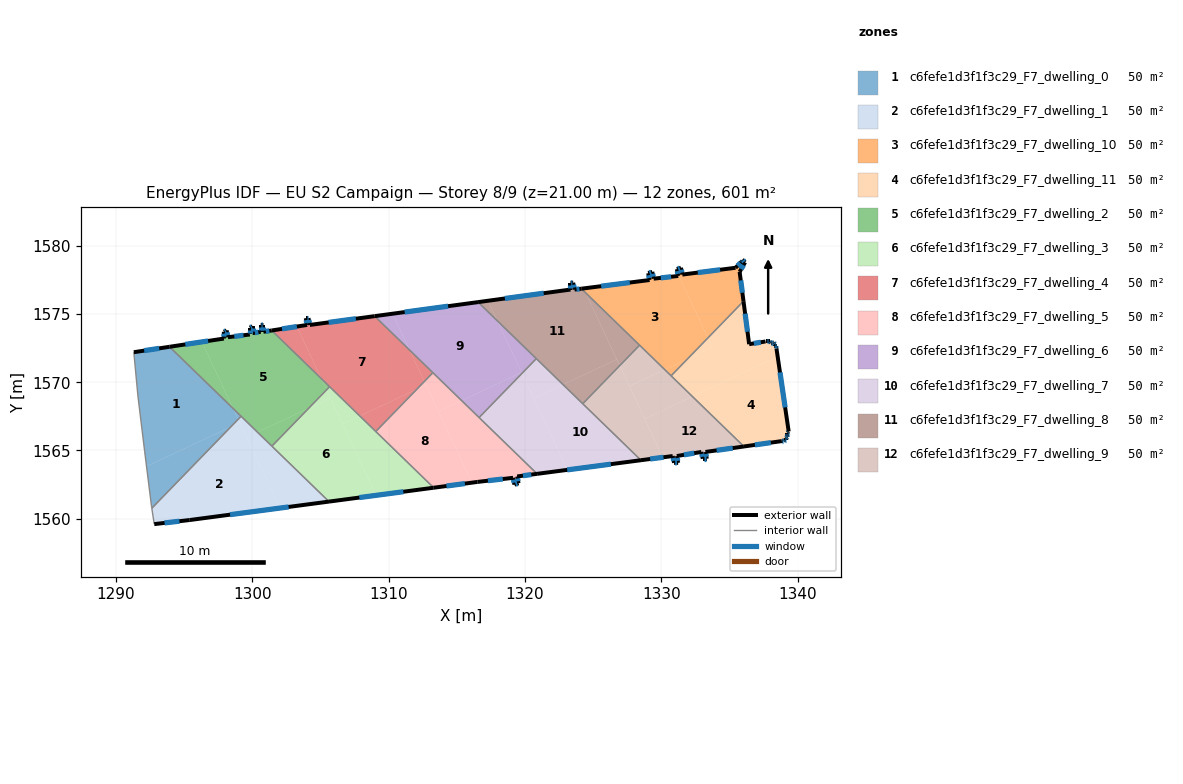
=== STOREY PLAN SPEC (per zone: floor XY polygon, exterior-wall plan segments, windows/doors) ===
zone 1: c6fefe1d3f1f3c29_F7_dwelling_0  (50.1 m²)
  floor: (1298.61, 1568.07) (1298.98, 1567.29) (1298.43, 1566.74) (1292.25, 1563.83) (1292.12, 1564.90) (1291.62, 1569.01) (1291.32, 1572.21) (1293.94, 1572.61)
  floor: (1298.43, 1566.74) (1292.64, 1560.76) (1292.62, 1560.90) (1292.25, 1563.83)
  floor: (1299.19, 1567.51) (1298.98, 1567.29) (1298.61, 1568.07)
  exterior wall: (1293.94, 1572.61) – (1291.32, 1572.21)  [2.6 m]
    window: (1293.18, 1572.49) – (1292.08, 1572.32)  [1.4 m²]
  interior walls: 6
zone 2: c6fefe1d3f1f3c29_F7_dwelling_1  (50.1 m²)
  floor: (1299.09, 1567.04) (1302.03, 1560.78) (1295.42, 1559.90) (1292.82, 1559.60) (1292.64, 1560.76) (1298.43, 1566.74)
  floor: (1298.98, 1567.29) (1299.09, 1567.04) (1298.43, 1566.74)
  floor: (1305.63, 1561.25) (1302.03, 1560.78) (1298.98, 1567.29) (1299.19, 1567.51)
  exterior wall: (1292.82, 1559.60) – (1295.42, 1559.90)  [2.6 m]
    window: (1293.57, 1559.69) – (1294.66, 1559.81)  [1.4 m²]
  exterior wall: (1295.42, 1559.90) – (1305.63, 1561.25)  [10.3 m]
    window: (1298.38, 1560.29) – (1302.67, 1560.86)  [5.5 m²]
  interior walls: 4
zone 3: c6fefe1d3f1f3c29_F7_dwelling_10  (50.1 m²)
  floor: (1331.25, 1577.80) (1331.21, 1577.98) (1333.43, 1573.26) (1331.92, 1571.71) (1330.26, 1570.93) (1324.45, 1576.57) (1324.30, 1576.89) (1329.15, 1577.50) (1329.05, 1578.00) (1329.35, 1578.10) (1329.45, 1577.60)
  floor: (1331.92, 1571.71) (1330.73, 1570.48) (1330.26, 1570.93)
  floor: (1335.95, 1579.00) (1336.15, 1578.80) (1335.75, 1578.10) (1336.04, 1575.95) (1333.43, 1573.26) (1331.21, 1577.98) (1331.15, 1578.30) (1331.45, 1578.40) (1331.55, 1577.90) (1335.45, 1578.40) (1335.95, 1578.90)
  floor: (1324.30, 1576.89) (1324.45, 1576.57) (1324.15, 1576.87)
  exterior wall: (1331.25, 1577.80) – (1329.45, 1577.60)  [1.8 m]
    window: (1330.73, 1577.74) – (1329.97, 1577.66)  [1.0 m²]
  exterior wall: (1331.15, 1578.30) – (1331.25, 1577.80)  [0.5 m]
    window: (1331.18, 1578.16) – (1331.22, 1577.95)  [0.3 m²]
  exterior wall: (1331.45, 1578.40) – (1331.15, 1578.30)  [0.3 m]
    window: (1331.36, 1578.37) – (1331.24, 1578.33)  [0.2 m²]
  exterior wall: (1331.55, 1577.90) – (1331.45, 1578.40)  [0.5 m]
    window: (1331.52, 1578.05) – (1331.48, 1578.26)  [0.3 m²]
  exterior wall: (1335.45, 1578.40) – (1331.55, 1577.90)  [3.9 m]
    window: (1334.32, 1578.26) – (1332.68, 1578.05)  [2.1 m²]
  exterior wall: (1335.95, 1578.90) – (1335.45, 1578.40)  [0.7 m]
    window: (1335.81, 1578.76) – (1335.60, 1578.55)  [0.4 m²]
  exterior wall: (1335.95, 1579.00) – (1335.95, 1578.90)  [0.1 m]
    window: (1335.95, 1578.97) – (1335.95, 1578.93)  [0.1 m²]
  exterior wall: (1336.15, 1578.80) – (1335.95, 1579.00)  [0.3 m]
    window: (1336.09, 1578.86) – (1336.01, 1578.94)  [0.1 m²]
  exterior wall: (1335.75, 1578.10) – (1336.15, 1578.80)  [0.8 m]
    window: (1335.87, 1578.30) – (1336.04, 1578.60)  [0.4 m²]
  exterior wall: (1336.04, 1575.95) – (1335.75, 1578.10)  [2.2 m]
    window: (1335.95, 1576.57) – (1335.83, 1577.48)  [1.2 m²]
  exterior wall: (1329.15, 1577.50) – (1324.15, 1576.87)  [5.0 m]
    window: (1327.70, 1577.32) – (1325.60, 1577.05)  [2.7 m²]
  exterior wall: (1329.05, 1578.00) – (1329.15, 1577.50)  [0.5 m]
    window: (1329.08, 1577.86) – (1329.12, 1577.65)  [0.3 m²]
  exterior wall: (1329.35, 1578.10) – (1329.05, 1578.00)  [0.3 m]
    window: (1329.26, 1578.07) – (1329.13, 1578.03)  [0.2 m²]
  exterior wall: (1329.45, 1577.60) – (1329.35, 1578.10)  [0.5 m]
    window: (1329.42, 1577.75) – (1329.38, 1577.96)  [0.3 m²]
  interior walls: 3
zone 4: c6fefe1d3f1f3c29_F7_dwelling_11  (50.1 m²)
  floor: (1336.04, 1575.95) (1336.45, 1572.80) (1337.65, 1573.00) (1337.95, 1573.00) (1338.05, 1572.90) (1338.15, 1572.90) (1338.25, 1572.90) (1338.35, 1572.80) (1338.35, 1572.70) (1338.45, 1572.70) (1338.45, 1572.50) (1338.54, 1571.89) (1332.29, 1568.96) (1330.73, 1570.48) (1331.92, 1571.71) (1333.75, 1572.57) (1333.43, 1573.26)
  floor: (1338.54, 1571.89) (1339.35, 1566.39) (1339.25, 1566.29) (1339.25, 1566.09) (1339.25, 1565.99) (1339.15, 1565.89) (1339.15, 1565.79) (1339.05, 1565.79) (1338.95, 1565.69) (1338.85, 1565.69) (1336.06, 1565.29) (1332.29, 1568.96)
  floor: (1333.43, 1573.26) (1333.75, 1572.57) (1331.92, 1571.71)
  exterior wall: (1337.95, 1573.00) – (1337.65, 1573.00)  [0.3 m]
    window: (1337.87, 1573.00) – (1337.74, 1573.00)  [0.2 m²]
  exterior wall: (1338.05, 1572.90) – (1337.95, 1573.00)  [0.1 m]
    window: (1338.02, 1572.93) – (1337.98, 1572.97)  [0.1 m²]
  exterior wall: (1338.15, 1572.90) – (1338.05, 1572.90)  [0.1 m]
    window: (1338.12, 1572.90) – (1338.08, 1572.90)  [0.1 m²]
  exterior wall: (1338.25, 1572.90) – (1338.15, 1572.90)  [0.1 m]
    window: (1338.22, 1572.90) – (1338.18, 1572.90)  [0.1 m²]
  exterior wall: (1338.35, 1572.80) – (1338.25, 1572.90)  [0.1 m]
    window: (1338.32, 1572.82) – (1338.28, 1572.87)  [0.1 m²]
  exterior wall: (1338.35, 1572.70) – (1338.35, 1572.80)  [0.1 m]
    window: (1338.35, 1572.72) – (1338.35, 1572.77)  [0.1 m²]
  exterior wall: (1338.45, 1572.70) – (1338.35, 1572.70)  [0.1 m]
    window: (1338.42, 1572.70) – (1338.38, 1572.70)  [0.1 m²]
  exterior wall: (1338.45, 1572.50) – (1338.45, 1572.70)  [0.2 m]
    window: (1338.45, 1572.55) – (1338.45, 1572.64)  [0.1 m²]
  exterior wall: (1339.35, 1566.39) – (1338.45, 1572.50)  [6.2 m]
    window: (1339.09, 1568.16) – (1338.71, 1570.73)  [3.3 m²]
  exterior wall: (1339.32, 1566.36) – (1339.35, 1566.39)  [0.0 m]
  exterior wall: (1339.25, 1566.29) – (1339.32, 1566.36)  [0.1 m]
    window: (1339.27, 1566.31) – (1339.30, 1566.34)  [0.1 m²]
  exterior wall: (1339.25, 1566.09) – (1339.25, 1566.29)  [0.2 m]
    window: (1339.25, 1566.15) – (1339.25, 1566.23)  [0.1 m²]
  exterior wall: (1339.25, 1565.99) – (1339.25, 1566.09)  [0.1 m]
    window: (1339.25, 1566.02) – (1339.25, 1566.06)  [0.1 m²]
  exterior wall: (1339.15, 1565.89) – (1339.25, 1565.99)  [0.1 m]
    window: (1339.18, 1565.92) – (1339.22, 1565.96)  [0.1 m²]
  exterior wall: (1339.15, 1565.79) – (1339.15, 1565.89)  [0.1 m]
    window: (1339.15, 1565.82) – (1339.15, 1565.86)  [0.1 m²]
  exterior wall: (1339.05, 1565.79) – (1339.15, 1565.79)  [0.1 m]
    window: (1339.08, 1565.79) – (1339.12, 1565.79)  [0.1 m²]
  exterior wall: (1338.95, 1565.69) – (1339.05, 1565.79)  [0.1 m]
    window: (1338.98, 1565.72) – (1339.02, 1565.76)  [0.1 m²]
  exterior wall: (1338.85, 1565.69) – (1338.95, 1565.69)  [0.1 m]
    window: (1338.88, 1565.69) – (1338.92, 1565.69)  [0.1 m²]
  exterior wall: (1336.06, 1565.29) – (1338.85, 1565.69)  [2.8 m]
    window: (1336.87, 1565.41) – (1338.04, 1565.58)  [1.5 m²]
  exterior wall: (1336.45, 1572.80) – (1336.04, 1575.95)  [3.2 m]
    window: (1336.33, 1573.71) – (1336.16, 1575.03)  [1.7 m²]
  exterior wall: (1337.65, 1573.00) – (1336.45, 1572.80)  [1.2 m]
    window: (1337.30, 1572.94) – (1336.80, 1572.85)  [0.6 m²]
  interior walls: 2
zone 5: c6fefe1d3f1f3c29_F7_dwelling_2  (50.1 m²)
  floor: (1305.07, 1570.27) (1305.46, 1569.45) (1304.16, 1568.11) (1300.39, 1566.34) (1298.61, 1568.07) (1296.31, 1572.96) (1297.92, 1573.21) (1297.92, 1573.71) (1298.12, 1573.81) (1298.22, 1573.31) (1299.82, 1573.51) (1299.82, 1574.01) (1300.03, 1574.11) (1300.03, 1573.61) (1300.62, 1573.71) (1300.62, 1574.21) (1300.82, 1574.21) (1300.82, 1573.71) (1301.43, 1573.80)
  floor: (1296.31, 1572.96) (1298.61, 1568.07) (1293.94, 1572.61)
  floor: (1304.16, 1568.11) (1301.44, 1565.32) (1300.39, 1566.34)
  floor: (1305.68, 1569.68) (1305.46, 1569.45) (1305.07, 1570.27)
  exterior wall: (1298.22, 1573.31) – (1298.12, 1573.81)  [0.5 m]
    window: (1298.20, 1573.45) – (1298.15, 1573.66)  [0.3 m²]
  exterior wall: (1299.82, 1573.51) – (1298.22, 1573.31)  [1.6 m]
    window: (1299.36, 1573.45) – (1298.69, 1573.37)  [0.9 m²]
  exterior wall: (1299.82, 1574.01) – (1299.82, 1573.51)  [0.5 m]
    window: (1299.82, 1573.86) – (1299.82, 1573.65)  [0.3 m²]
  exterior wall: (1300.03, 1574.11) – (1299.82, 1574.01)  [0.2 m]
    window: (1299.97, 1574.08) – (1299.88, 1574.04)  [0.1 m²]
  exterior wall: (1300.03, 1573.61) – (1300.03, 1574.11)  [0.5 m]
    window: (1300.03, 1573.75) – (1300.03, 1573.96)  [0.3 m²]
  exterior wall: (1300.62, 1573.71) – (1300.03, 1573.61)  [0.6 m]
    window: (1300.45, 1573.68) – (1300.20, 1573.64)  [0.3 m²]
  exterior wall: (1300.62, 1574.21) – (1300.62, 1573.71)  [0.5 m]
    window: (1300.62, 1574.06) – (1300.62, 1573.85)  [0.3 m²]
  exterior wall: (1300.82, 1574.21) – (1300.62, 1574.21)  [0.2 m]
    window: (1300.77, 1574.21) – (1300.68, 1574.21)  [0.1 m²]
  exterior wall: (1300.82, 1573.71) – (1300.82, 1574.21)  [0.5 m]
    window: (1300.82, 1573.85) – (1300.82, 1574.06)  [0.3 m²]
  exterior wall: (1301.43, 1573.80) – (1300.82, 1573.71)  [0.6 m]
    window: (1301.26, 1573.77) – (1301.00, 1573.73)  [0.3 m²]
  exterior wall: (1297.92, 1573.21) – (1293.94, 1572.61)  [4.0 m]
    window: (1296.77, 1573.03) – (1295.09, 1572.78)  [2.1 m²]
  exterior wall: (1297.92, 1573.71) – (1297.92, 1573.21)  [0.5 m]
    window: (1297.92, 1573.56) – (1297.92, 1573.35)  [0.3 m²]
  exterior wall: (1298.12, 1573.81) – (1297.92, 1573.71)  [0.2 m]
    window: (1298.07, 1573.78) – (1297.98, 1573.74)  [0.1 m²]
  interior walls: 4
zone 6: c6fefe1d3f1f3c29_F7_dwelling_3  (50.1 m²)
  floor: (1307.89, 1567.53) (1306.64, 1566.94) (1305.46, 1569.45) (1305.68, 1569.68)
  floor: (1305.46, 1569.45) (1305.74, 1568.85) (1304.16, 1568.11)
  floor: (1313.31, 1562.27) (1309.09, 1561.71) (1306.64, 1566.94) (1307.89, 1567.53)
  floor: (1305.74, 1568.85) (1309.09, 1561.71) (1305.63, 1561.25) (1301.44, 1565.32) (1304.16, 1568.11)
  exterior wall: (1305.63, 1561.25) – (1313.31, 1562.27)  [7.7 m]
    window: (1307.86, 1561.55) – (1311.09, 1561.97)  [4.1 m²]
  interior walls: 4
zone 7: c6fefe1d3f1f3c29_F7_dwelling_4  (50.1 m²)
  floor: (1311.55, 1572.36) (1312.63, 1570.06) (1312.07, 1569.49) (1307.89, 1567.53) (1305.07, 1570.27) (1303.28, 1574.09) (1304.03, 1574.21) (1303.93, 1574.71) (1304.13, 1574.71) (1304.23, 1574.21) (1308.98, 1574.85)
  floor: (1303.28, 1574.09) (1305.07, 1570.27) (1301.43, 1573.80)
  floor: (1312.07, 1569.49) (1309.06, 1566.39) (1307.89, 1567.53)
  floor: (1313.25, 1570.71) (1312.63, 1570.06) (1311.55, 1572.36)
  exterior wall: (1303.93, 1574.71) – (1304.03, 1574.21)  [0.5 m]
    window: (1303.96, 1574.56) – (1304.00, 1574.35)  [0.3 m²]
  exterior wall: (1304.13, 1574.71) – (1303.93, 1574.71)  [0.2 m]
    window: (1304.07, 1574.71) – (1303.99, 1574.71)  [0.1 m²]
  exterior wall: (1304.23, 1574.21) – (1304.13, 1574.71)  [0.5 m]
    window: (1304.20, 1574.35) – (1304.16, 1574.56)  [0.3 m²]
  exterior wall: (1308.98, 1574.85) – (1304.23, 1574.21)  [4.8 m]
    window: (1307.60, 1574.67) – (1305.61, 1574.40)  [2.5 m²]
  exterior wall: (1304.03, 1574.21) – (1301.43, 1573.80)  [2.6 m]
    window: (1303.28, 1574.09) – (1302.19, 1573.92)  [1.4 m²]
  interior walls: 4
zone 8: c6fefe1d3f1f3c29_F7_dwelling_5  (50.1 m²)
  floor: (1312.75, 1569.81) (1316.11, 1562.64) (1313.31, 1562.27) (1309.06, 1566.39) (1312.07, 1569.49)
  floor: (1312.63, 1570.06) (1312.75, 1569.81) (1312.07, 1569.49)
  floor: (1320.90, 1563.29) (1319.44, 1563.09) (1319.54, 1562.59) (1319.24, 1562.50) (1319.14, 1563.00) (1316.53, 1562.70) (1316.11, 1562.64) (1313.66, 1567.86) (1315.36, 1568.66)
  floor: (1315.36, 1568.66) (1313.66, 1567.86) (1312.63, 1570.06) (1313.25, 1570.71)
  exterior wall: (1316.53, 1562.70) – (1319.14, 1563.00)  [2.6 m]
    window: (1317.29, 1562.78) – (1318.38, 1562.91)  [1.4 m²]
  exterior wall: (1313.31, 1562.27) – (1316.53, 1562.70)  [3.3 m]
    window: (1314.25, 1562.39) – (1315.60, 1562.57)  [1.7 m²]
  exterior wall: (1319.44, 1563.09) – (1320.90, 1563.29)  [1.5 m]
    window: (1319.86, 1563.15) – (1320.47, 1563.23)  [0.8 m²]
  exterior wall: (1319.54, 1562.59) – (1319.44, 1563.09)  [0.5 m]
    window: (1319.51, 1562.74) – (1319.46, 1562.95)  [0.3 m²]
  exterior wall: (1319.24, 1562.50) – (1319.54, 1562.59)  [0.3 m]
    window: (1319.32, 1562.52) – (1319.45, 1562.57)  [0.2 m²]
  exterior wall: (1319.14, 1563.00) – (1319.24, 1562.50)  [0.5 m]
    window: (1319.16, 1562.85) – (1319.21, 1562.64)  [0.3 m²]
  interior walls: 4
zone 9: c6fefe1d3f1f3c29_F7_dwelling_6  (50.1 m²)
  floor: (1317.97, 1574.52) (1319.76, 1570.72) (1315.36, 1568.66) (1311.55, 1572.36) (1310.29, 1575.03) (1316.57, 1575.88)
  floor: (1310.29, 1575.03) (1311.55, 1572.36) (1308.98, 1574.85)
  floor: (1319.76, 1570.72) (1319.79, 1570.66) (1316.64, 1567.42) (1315.36, 1568.66)
  floor: (1320.84, 1571.74) (1319.79, 1570.66) (1317.97, 1574.52)
  exterior wall: (1316.57, 1575.88) – (1308.98, 1574.85)  [7.7 m]
    window: (1314.37, 1575.58) – (1311.18, 1575.15)  [4.1 m²]
  interior walls: 4
zone 10: c6fefe1d3f1f3c29_F7_dwelling_7  (50.1 m²)
  floor: (1319.79, 1570.66) (1323.11, 1563.58) (1320.90, 1563.29) (1316.64, 1567.42)
  floor: (1328.51, 1564.29) (1323.11, 1563.58) (1320.65, 1568.82) (1322.80, 1569.83)
  floor: (1322.80, 1569.83) (1320.65, 1568.82) (1319.79, 1570.66) (1320.84, 1571.74)
  exterior wall: (1320.90, 1563.29) – (1328.51, 1564.29)  [7.7 m]
    window: (1323.10, 1563.58) – (1326.30, 1564.00)  [4.1 m²]
  interior walls: 4
zone 11: c6fefe1d3f1f3c29_F7_dwelling_8  (50.1 m²)
  floor: (1324.45, 1576.57) (1326.74, 1571.68) (1322.80, 1569.83) (1317.97, 1574.52) (1317.29, 1575.98) (1323.34, 1576.80) (1323.34, 1577.30) (1323.54, 1577.30) (1323.64, 1576.80) (1324.15, 1576.87)
  floor: (1328.41, 1572.72) (1326.96, 1571.22) (1324.45, 1576.57)
  floor: (1317.29, 1575.98) (1317.97, 1574.52) (1316.57, 1575.88)
  floor: (1326.74, 1571.68) (1326.96, 1571.22) (1324.25, 1568.43) (1322.80, 1569.83)
  exterior wall: (1323.34, 1576.80) – (1316.57, 1575.88)  [6.8 m]
    window: (1321.38, 1576.54) – (1318.53, 1576.15)  [3.6 m²]
  exterior wall: (1323.34, 1577.30) – (1323.34, 1576.80)  [0.5 m]
    window: (1323.34, 1577.16) – (1323.34, 1576.95)  [0.3 m²]
  exterior wall: (1323.54, 1577.30) – (1323.34, 1577.30)  [0.2 m]
    window: (1323.49, 1577.30) – (1323.40, 1577.30)  [0.1 m²]
  exterior wall: (1323.64, 1576.80) – (1323.54, 1577.30)  [0.5 m]
    window: (1323.61, 1576.95) – (1323.57, 1577.16)  [0.3 m²]
  exterior wall: (1324.15, 1576.87) – (1323.64, 1576.80)  [0.5 m]
    window: (1324.00, 1576.85) – (1323.79, 1576.82)  [0.3 m²]
  interior walls: 4
zone 12: c6fefe1d3f1f3c29_F7_dwelling_9  (50.1 m²)
  floor: (1336.06, 1565.29) (1333.25, 1564.89) (1333.35, 1564.39) (1333.05, 1564.39) (1332.95, 1564.89) (1331.14, 1564.59) (1331.24, 1564.09) (1330.94, 1564.09) (1330.84, 1564.59) (1330.12, 1564.50) (1328.79, 1567.32) (1332.29, 1568.96)
  floor: (1326.96, 1571.22) (1330.12, 1564.50) (1328.51, 1564.29) (1324.25, 1568.43)
  floor: (1332.29, 1568.96) (1328.79, 1567.32) (1327.67, 1569.71) (1330.26, 1570.93)
  floor: (1330.26, 1570.93) (1327.67, 1569.71) (1326.96, 1571.22) (1328.41, 1572.72)
  exterior wall: (1333.35, 1564.39) – (1333.25, 1564.89)  [0.5 m]
    window: (1333.32, 1564.54) – (1333.27, 1564.75)  [0.3 m²]
  exterior wall: (1333.05, 1564.39) – (1333.35, 1564.39)  [0.3 m]
    window: (1333.13, 1564.39) – (1333.26, 1564.39)  [0.2 m²]
  exterior wall: (1332.95, 1564.89) – (1333.05, 1564.39)  [0.5 m]
    window: (1332.97, 1564.75) – (1333.02, 1564.54)  [0.3 m²]
  exterior wall: (1331.14, 1564.59) – (1332.95, 1564.89)  [1.8 m]
    window: (1331.67, 1564.68) – (1332.42, 1564.81)  [1.0 m²]
  exterior wall: (1331.24, 1564.09) – (1331.14, 1564.59)  [0.5 m]
    window: (1331.22, 1564.24) – (1331.17, 1564.45)  [0.3 m²]
  exterior wall: (1330.94, 1564.09) – (1331.24, 1564.09)  [0.3 m]
    window: (1331.03, 1564.09) – (1331.16, 1564.09)  [0.2 m²]
  exterior wall: (1330.84, 1564.59) – (1330.94, 1564.09)  [0.5 m]
    window: (1330.87, 1564.45) – (1330.92, 1564.24)  [0.3 m²]
  exterior wall: (1328.51, 1564.29) – (1330.84, 1564.59)  [2.4 m]
    window: (1329.19, 1564.38) – (1330.17, 1564.50)  [1.2 m²]
  exterior wall: (1333.25, 1564.89) – (1336.06, 1565.29)  [2.8 m]
    window: (1334.06, 1565.01) – (1335.25, 1565.18)  [1.5 m²]
  interior walls: 4

=== DERIVED (storey summary) ===
Building: EU S2 Campaign
Storey: 8 of 9  (floor level z = 21.00 m)
Storey gross floor area: 600.9 m²
Zones on this storey: 12
  - c6fefe1d3f1f3c29_F7_dwelling_0: floor 50.1 m²; exterior wall 2.6 m (7.9 m²); 1 window(s) 1.4 m²; WWR 17.6%
  - c6fefe1d3f1f3c29_F7_dwelling_1: floor 50.1 m²; exterior wall 12.9 m (38.8 m²); 2 window(s) 6.8 m²; WWR 17.6%
  - c6fefe1d3f1f3c29_F7_dwelling_10: floor 50.1 m²; exterior wall 17.5 m (52.6 m²); 14 window(s) 9.3 m²; WWR 17.6%
  - c6fefe1d3f1f3c29_F7_dwelling_11: floor 50.1 m²; exterior wall 15.6 m (46.8 m²); 20 window(s) 8.2 m²; WWR 17.6%
  - c6fefe1d3f1f3c29_F7_dwelling_2: floor 50.1 m²; exterior wall 10.5 m (31.6 m²); 13 window(s) 5.6 m²; WWR 17.6%
  - c6fefe1d3f1f3c29_F7_dwelling_3: floor 50.1 m²; exterior wall 7.7 m (23.2 m²); 1 window(s) 4.1 m²; WWR 17.6%
  - c6fefe1d3f1f3c29_F7_dwelling_4: floor 50.1 m²; exterior wall 8.6 m (25.9 m²); 5 window(s) 4.6 m²; WWR 17.6%
  - c6fefe1d3f1f3c29_F7_dwelling_5: floor 50.1 m²; exterior wall 8.7 m (26.0 m²); 6 window(s) 4.6 m²; WWR 17.6%
  - c6fefe1d3f1f3c29_F7_dwelling_6: floor 50.1 m²; exterior wall 7.7 m (23.0 m²); 1 window(s) 4.1 m²; WWR 17.6%
  - c6fefe1d3f1f3c29_F7_dwelling_7: floor 50.1 m²; exterior wall 7.7 m (23.0 m²); 1 window(s) 4.1 m²; WWR 17.6%
  - c6fefe1d3f1f3c29_F7_dwelling_8: floor 50.1 m²; exterior wall 8.6 m (25.7 m²); 5 window(s) 4.5 m²; WWR 17.6%
  - c6fefe1d3f1f3c29_F7_dwelling_9: floor 50.1 m²; exterior wall 9.7 m (29.0 m²); 9 window(s) 5.1 m²; WWR 17.6%
Zone adjacency (shared interzone walls):
  - c6fefe1d3f1f3c29_F7_dwelling_0 ↔ c6fefe1d3f1f3c29_F7_dwelling_1
  - c6fefe1d3f1f3c29_F7_dwelling_0 ↔ c6fefe1d3f1f3c29_F7_dwelling_2
  - c6fefe1d3f1f3c29_F7_dwelling_1 ↔ c6fefe1d3f1f3c29_F7_dwelling_2
  - c6fefe1d3f1f3c29_F7_dwelling_1 ↔ c6fefe1d3f1f3c29_F7_dwelling_3
  - c6fefe1d3f1f3c29_F7_dwelling_10 ↔ c6fefe1d3f1f3c29_F7_dwelling_11
  - c6fefe1d3f1f3c29_F7_dwelling_10 ↔ c6fefe1d3f1f3c29_F7_dwelling_8
  - c6fefe1d3f1f3c29_F7_dwelling_10 ↔ c6fefe1d3f1f3c29_F7_dwelling_9
  - c6fefe1d3f1f3c29_F7_dwelling_11 ↔ c6fefe1d3f1f3c29_F7_dwelling_9
  - c6fefe1d3f1f3c29_F7_dwelling_2 ↔ c6fefe1d3f1f3c29_F7_dwelling_3
  - c6fefe1d3f1f3c29_F7_dwelling_2 ↔ c6fefe1d3f1f3c29_F7_dwelling_4
  - c6fefe1d3f1f3c29_F7_dwelling_3 ↔ c6fefe1d3f1f3c29_F7_dwelling_4
  - c6fefe1d3f1f3c29_F7_dwelling_3 ↔ c6fefe1d3f1f3c29_F7_dwelling_5
  - c6fefe1d3f1f3c29_F7_dwelling_4 ↔ c6fefe1d3f1f3c29_F7_dwelling_5
  - c6fefe1d3f1f3c29_F7_dwelling_4 ↔ c6fefe1d3f1f3c29_F7_dwelling_6
  - c6fefe1d3f1f3c29_F7_dwelling_5 ↔ c6fefe1d3f1f3c29_F7_dwelling_6
  - c6fefe1d3f1f3c29_F7_dwelling_5 ↔ c6fefe1d3f1f3c29_F7_dwelling_7
  - c6fefe1d3f1f3c29_F7_dwelling_6 ↔ c6fefe1d3f1f3c29_F7_dwelling_7
  - c6fefe1d3f1f3c29_F7_dwelling_6 ↔ c6fefe1d3f1f3c29_F7_dwelling_8
  - c6fefe1d3f1f3c29_F7_dwelling_7 ↔ c6fefe1d3f1f3c29_F7_dwelling_8
  - c6fefe1d3f1f3c29_F7_dwelling_7 ↔ c6fefe1d3f1f3c29_F7_dwelling_9
  - c6fefe1d3f1f3c29_F7_dwelling_8 ↔ c6fefe1d3f1f3c29_F7_dwelling_9